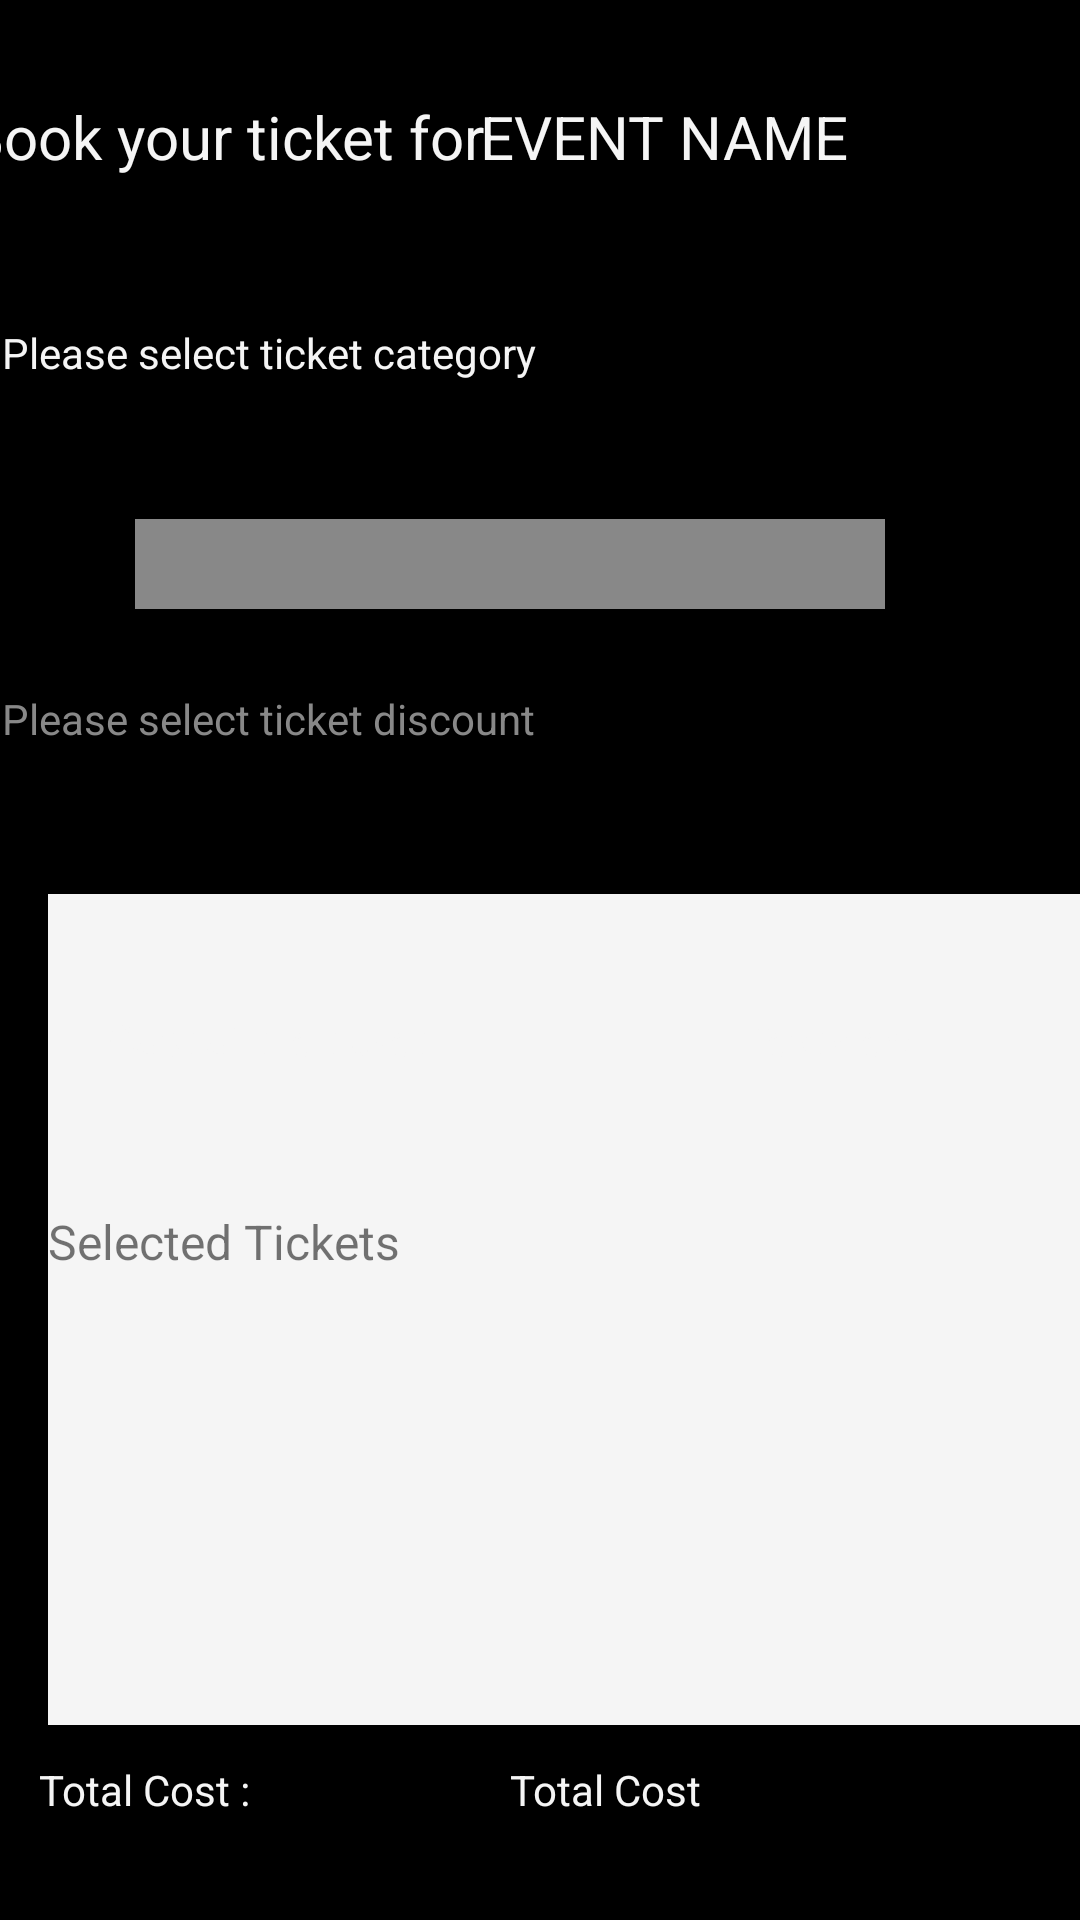

Layout XML and referenced resources for this Android screen:
<!-- AndroidManifest.xml: application theme Theme.FestOn -->
<!-- res/layout/activity_ticket_booking.xml -->
<?xml version="1.0" encoding="utf-8"?>
<androidx.constraintlayout.widget.ConstraintLayout xmlns:android="http://schemas.android.com/apk/res/android"
    xmlns:app="http://schemas.android.com/apk/res-auto"
    xmlns:tools="http://schemas.android.com/tools"
    android:layout_width="match_parent"
    android:layout_height="match_parent"
    tools:context=".view.TicketBooking.TicketBookingActivity"
    android:background="@color/black">

    <TextView
        android:id="@+id/textPurchaseTotalCost"
        android:layout_width="170dp"
        android:layout_height="50dp"
        android:layout_marginTop="12dp"
        android:layout_marginEnd="20dp"
        android:text="Total Cost"
        android:textColor="@color/whitesmok"
        app:layout_constraintEnd_toEndOf="parent"
        app:layout_constraintTop_toBottomOf="@+id/recyclerTicketsSelected" />

    <TextView
        android:id="@+id/textView26"
        android:layout_width="125dp"
        android:layout_height="50dp"
        android:layout_marginStart="28dp"
        android:layout_marginTop="10dp"
        android:layout_marginEnd="47dp"
        android:text="Total Cost :"
        android:textColor="@color/whitesmok"
        app:layout_constraintBottom_toBottomOf="@+id/textPurchaseTotalCost"
        app:layout_constraintEnd_toStartOf="@+id/textPurchaseTotalCost"
        app:layout_constraintStart_toStartOf="parent"
        app:layout_constraintTop_toTopOf="@+id/textPurchaseTotalCost"
        app:layout_constraintVertical_bias="1.0" />

    <Button
        android:id="@+id/buttonCompletePurchase"
        android:layout_width="155dp"
        android:layout_height="60dp"
        android:layout_marginEnd="36dp"
        android:layout_marginBottom="16dp"
        android:text="Purchase"
        android:background="@color/abobora"
        app:layout_constraintBottom_toBottomOf="@+id/buttonAddTicket"
        app:layout_constraintEnd_toEndOf="parent"
        app:layout_constraintTop_toTopOf="@+id/buttonAddTicket"
        app:layout_constraintVertical_bias="0.0" />

    <androidx.recyclerview.widget.RecyclerView
        android:id="@+id/recyclerTicketsSelected"
        android:layout_width="381dp"
        android:layout_height="277dp"
        android:layout_marginStart="16dp"
        android:layout_marginTop="435dp"
        android:layout_marginEnd="16dp"
        android:layout_marginBottom="202dp"
        android:background="@color/whitesmok"
        app:layout_constraintBottom_toBottomOf="parent"
        app:layout_constraintEnd_toEndOf="parent"
        app:layout_constraintHorizontal_bias="0.0"
        app:layout_constraintStart_toStartOf="parent"
        app:layout_constraintTop_toTopOf="parent" />

    <TextView
        android:id="@+id/textView23"
        android:layout_width="177dp"
        android:layout_height="38dp"
        android:layout_marginStart="15dp"
        android:layout_marginTop="32dp"
        android:layout_marginEnd="21dp"
        android:text="Book your ticket for"
        android:textSize="20sp"
        android:textColor="@color/whitesmok"
        app:layout_constraintEnd_toStartOf="@+id/textEventNameTicket"
        app:layout_constraintStart_toStartOf="parent"
        app:layout_constraintTop_toTopOf="parent" />

    <TextView
        android:id="@+id/textEventNameTicket"
        android:layout_width="184dp"
        android:layout_height="56dp"
        android:layout_marginTop="32dp"
        android:layout_marginEnd="16dp"
        android:text="EVENT NAME"
        android:textColor="@color/whitesmok"
        android:textSize="20sp"
        app:layout_constraintEnd_toEndOf="parent"
        app:layout_constraintTop_toTopOf="parent" />

    <TextView
        android:id="@+id/textView25"
        android:layout_width="359dp"
        android:layout_height="45dp"
        android:layout_marginStart="26dp"
        android:layout_marginTop="38dp"
        android:layout_marginEnd="26dp"
        android:text="Please select ticket category"
        android:textColor="@color/whitesmok"
        app:layout_constraintEnd_toEndOf="parent"
        app:layout_constraintStart_toStartOf="parent"
        app:layout_constraintTop_toBottomOf="@+id/textView23" />

    <TextView
        android:id="@+id/textView27"
        android:layout_width="359dp"
        android:layout_height="45dp"
        android:layout_marginStart="26dp"
        android:layout_marginTop="27dp"
        android:layout_marginEnd="26dp"
        android:text="Please select ticket discount"
        android:textColor="@color/gray"
        app:layout_constraintEnd_toEndOf="parent"
        app:layout_constraintStart_toStartOf="parent"
        app:layout_constraintTop_toBottomOf="@+id/categorySpinner" />

    <TextView
        android:id="@+id/textView29"
        android:layout_width="176dp"
        android:layout_height="50dp"
        android:layout_marginStart="117dp"
        android:layout_marginTop="12dp"
        android:layout_marginEnd="36dp"
        android:text="Cost of the ticket"
        android:textColor="@color/whitesmok"
        app:layout_constraintEnd_toStartOf="@+id/textTicketCost"
        app:layout_constraintHorizontal_bias="1.0"
        app:layout_constraintStart_toStartOf="parent"
        app:layout_constraintTop_toBottomOf="@+id/discountSpinner" />

    <Button
        android:id="@+id/buttonAddTicket"
        android:layout_width="155dp"
        android:layout_height="60dp"
        android:layout_marginStart="24dp"
        android:layout_marginTop="10dp"
        android:layout_marginBottom="16dp"
        android:text="Add Ticket"
        android:background="@color/abobora"
        app:layout_constraintBottom_toBottomOf="parent"
        app:layout_constraintStart_toStartOf="parent"
        app:layout_constraintTop_toBottomOf="@+id/textView26" />

    <Spinner
        android:id="@+id/categorySpinner"
        android:layout_width="250dp"
        android:layout_height="30dp"
        android:layout_marginStart="70dp"
        android:layout_marginTop="20dp"
        android:layout_marginEnd="90dp"
        android:background="@color/gray"
        app:layout_constraintEnd_toEndOf="parent"
        app:layout_constraintStart_toStartOf="parent"
        app:layout_constraintTop_toBottomOf="@+id/textView25" />

    <Spinner
        android:id="@+id/discountSpinner"
        android:layout_width="250dp"
        android:layout_height="30dp"
        android:layout_marginStart="70dp"
        android:layout_marginTop="20dp"
        android:layout_marginEnd="90dp"
        app:layout_constraintEnd_toEndOf="parent"
        app:layout_constraintStart_toStartOf="parent"
        app:layout_constraintTop_toBottomOf="@+id/textView27" />

    <TextView
        android:id="@+id/textTicketCost"
        android:layout_width="88dp"
        android:layout_height="50dp"
        android:layout_marginTop="12dp"
        android:layout_marginEnd="24dp"
        android:text="TextView"
        android:textColor="@color/whitesmok"
        app:layout_constraintEnd_toEndOf="parent"
        app:layout_constraintTop_toBottomOf="@+id/discountSpinner" />

    <TextView
        android:id="@+id/textView22"
        android:layout_width="123dp"
        android:layout_height="32dp"
        android:layout_marginStart="16dp"
        android:layout_marginTop="403dp"
        android:text="Selected Tickets"
        android:textSize="16sp"
        app:layout_constraintStart_toStartOf="parent"
        app:layout_constraintTop_toTopOf="parent" />
</androidx.constraintlayout.widget.ConstraintLayout>
<!-- resources referenced by this layout -->
<resources>
  <color name="abobora">#fa7921</color>
  <color name="black">#FF000000</color>
  <color name="gray">#888888</color>
  <color name="whitesmok">#F5F5F5</color>
  <style name="Theme.FestOn" parent="Base.Theme.FestOn" />
  <style name="Base.Theme.FestOn" parent="Theme.AppCompat.Light.NoActionBar">
          
          
      </style>
</resources>
